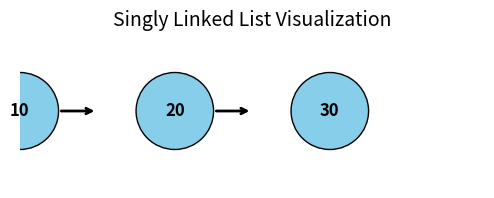

This chart was generated by the following Python code:
import matplotlib.pyplot as plt


class Node:
    def __init__(self, value):
        self.value = value
        self.next = None


class SinglyLinkedList:
    def __init__(self):
        self.head = None
        self.nodes = []  # For visualization

    def append(self, value):
        new_node = Node(value)
        self.nodes.append(new_node)  # Keep track for visualization
        if not self.head:
            self.head = new_node
            return
        current = self.head
        while current.next:
            current = current.next
        current.next = new_node

    def visualize(self):
        fig, ax = plt.subplots(figsize=(len(self.nodes) * 2, 2))
        ax.set_xlim(0, len(self.nodes) * 2)
        ax.set_ylim(-1, 1)
        ax.axis("off")

        for i, node in enumerate(self.nodes):
            x = i * 2
            # Draw node as a circle
            circle = plt.Circle((x, 0), 0.5, color="skyblue", ec="black")
            ax.add_patch(circle)
            ax.text(
                x,
                0,
                str(node.value),
                ha="center",
                va="center",
                fontsize=12,
                weight="bold",
            )

            # Draw arrow to next node
            if i < len(self.nodes) - 1:
                ax.annotate(
                    "",
                    xy=(x + 1.0, 0),
                    xytext=(x + 0.5, 0),
                    arrowprops=dict(arrowstyle="->", lw=2),
                )

        plt.title("Singly Linked List Visualization", fontsize=14)
        plt.show()


# Example usage
sll = SinglyLinkedList()
sll.append(10)
sll.append(20)
sll.append(30)
sll.visualize()

node1 = Node(10)
node2 = Node(20)
node3 = Node(30)

node1.next = node2
node2.next = node3
node3.next = None  # This is the last node

print(id(node1))  # Address of node1
print(id(node1.next))  # Should match address of node2
print(id(node2.next))  # Should match address of node3
